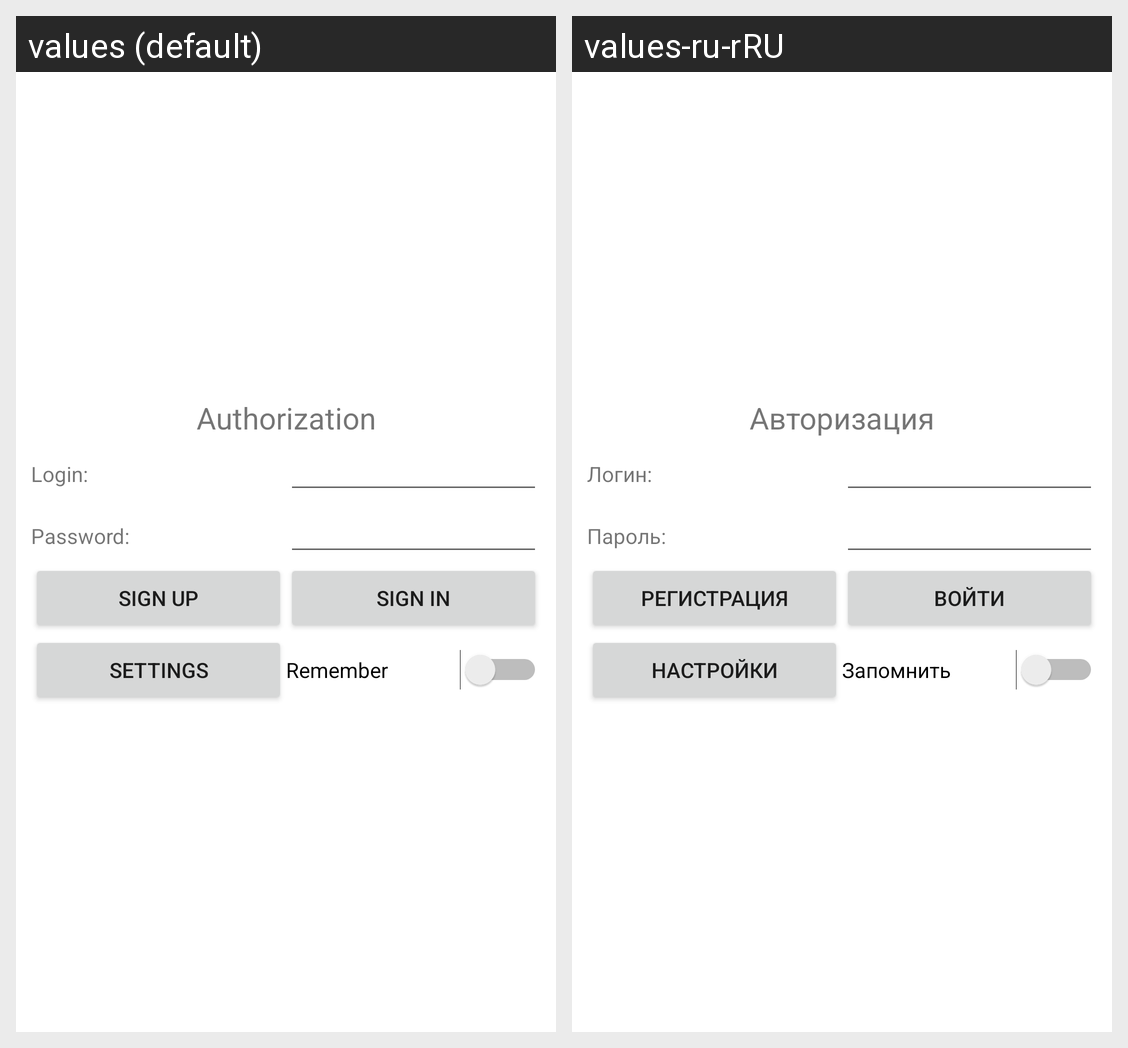

The same Android screen rendered under two of its app's locales, left to right. List the strings drawn on it with the default value and each locale's translation.
Android screen res/layout/activity_sign_in.xml rendered under 2 locales, left to right: values (default), values-ru-rRU. Device: Nexus 5 (rendered at 1080×1920; each locale shown at half size, 540×960, under a caption strip naming it); theme Theme.Lab19GraphAPIOmelko.
Strings drawn on this screen, with the default value and each locale's value (text and hints the layout hard-codes, and strings that could not be matched under every locale, appear in the picture but are not listed):

tvSignInTitle
  values: Authorization
  values-ru-rRU: Авторизация

tvLogin
  values: Login:
  values-ru-rRU: Логин:

tvPassword
  values: Password:
  values-ru-rRU: Пароль:

btnRegister
  values: Sign up
  values-ru-rRU: Регистрация

btnLogin
  values: Sign in
  values-ru-rRU: Войти

btnSetting
  values: Settings
  values-ru-rRU: Настройки

swtRemPas
  values: Remember
  values-ru-rRU: Запомнить
